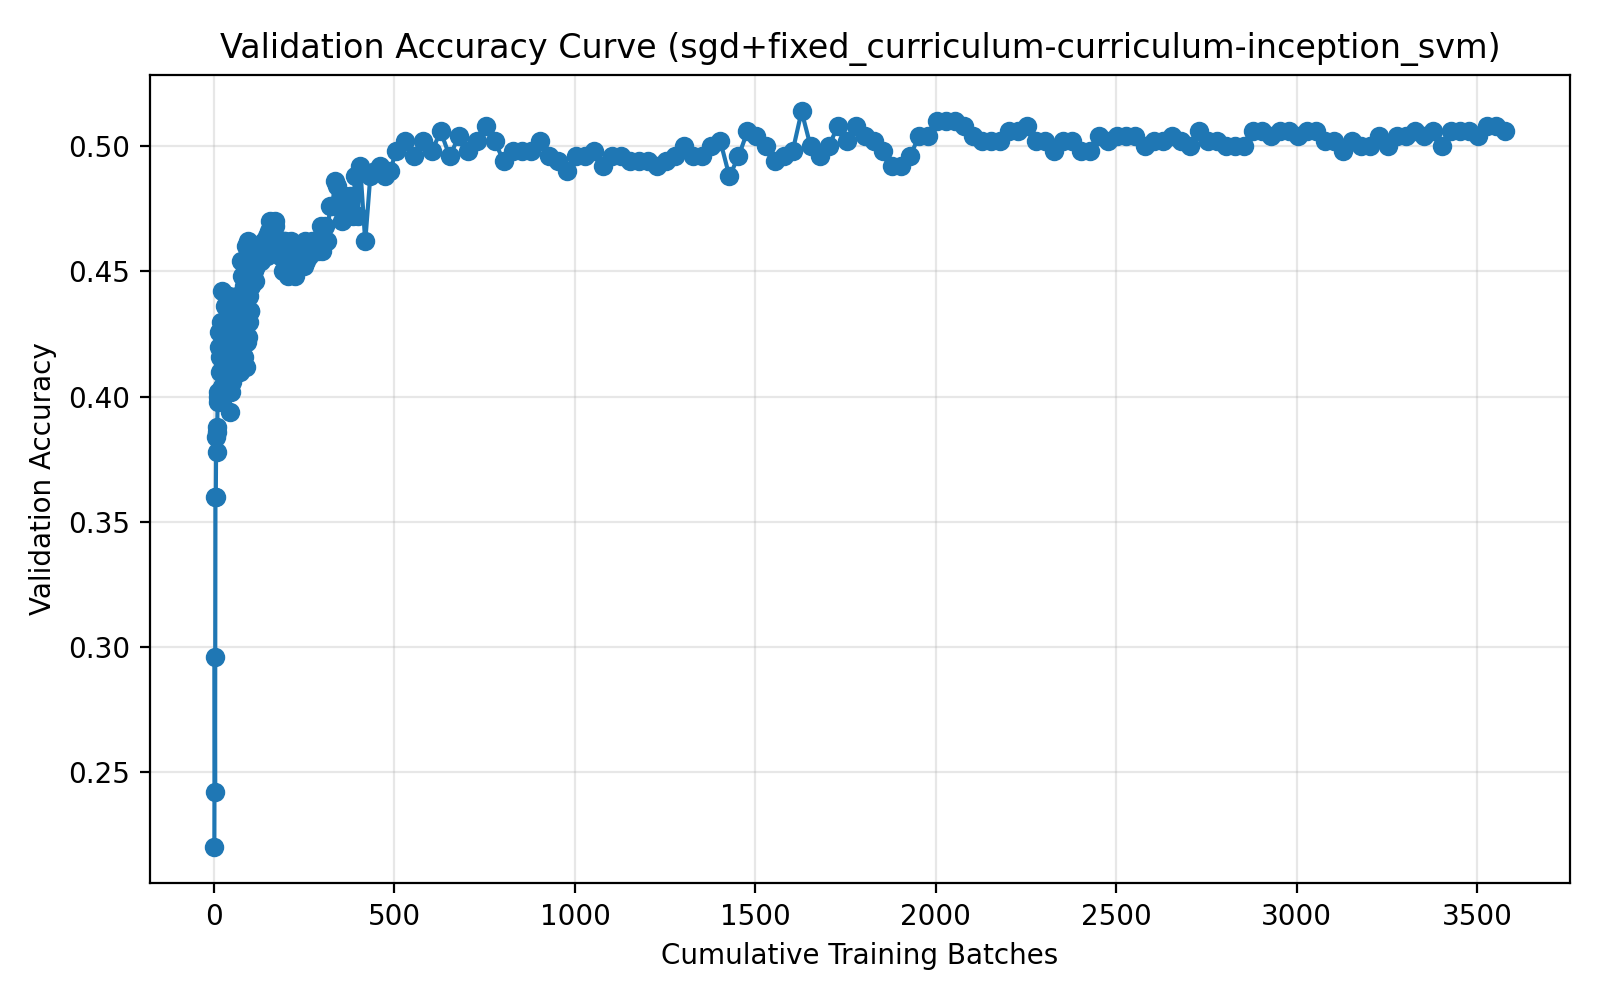

The table this chart was drawn from, first rows:
run_name, method, epoch, cumulative_batches, elapsed_seconds, val_accuracy
04-11_10-10, sgd+fixed_curriculum-curriculum-inceptio…, 1, 1, 1.034, 0.22
04-11_10-10, sgd+fixed_curriculum-curriculum-inceptio…, 2, 2, 1.385, 0.296
04-11_10-10, sgd+fixed_curriculum-curriculum-inceptio…, 3, 3, 1.771, 0.242
04-11_10-10, sgd+fixed_curriculum-curriculum-inceptio…, 4, 4, 2.079, 0.36
04-11_10-10, sgd+fixed_curriculum-curriculum-inceptio…, 5, 5, 2.364, 0.36
04-11_10-10, sgd+fixed_curriculum-curriculum-inceptio…, 6, 6, 2.662, 0.384
04-11_10-10, sgd+fixed_curriculum-curriculum-inceptio…, 7, 7, 2.985, 0.378
04-11_10-10, sgd+fixed_curriculum-curriculum-inceptio…, 8, 8, 3.278, 0.386
04-11_10-10, sgd+fixed_curriculum-curriculum-inceptio…, 9, 9, 3.567, 0.388
04-11_10-10, sgd+fixed_curriculum-curriculum-inceptio…, 10, 10, 3.886, 0.398
04-11_10-10, sgd+fixed_curriculum-curriculum-inceptio…, 11, 11, 4.221, 0.402
04-11_10-10, sgd+fixed_curriculum-curriculum-inceptio…, 12, 12, 4.569, 0.4
04-11_10-10, sgd+fixed_curriculum-curriculum-inceptio…, 13, 13, 4.868, 0.426
04-11_10-10, sgd+fixed_curriculum-curriculum-inceptio…, 14, 14, 5.194, 0.42
04-11_10-10, sgd+fixed_curriculum-curriculum-inceptio…, 15, 15, 5.541, 0.4
04-11_10-10, sgd+fixed_curriculum-curriculum-inceptio…, 16, 16, 5.866, 0.416
04-11_10-10, sgd+fixed_curriculum-curriculum-inceptio…, 17, 17, 6.198, 0.41
04-11_10-10, sgd+fixed_curriculum-curriculum-inceptio…, 18, 18, 6.532, 0.426
04-11_10-10, sgd+fixed_curriculum-curriculum-inceptio…, 19, 19, 6.854, 0.402
04-11_10-10, sgd+fixed_curriculum-curriculum-inceptio…, 20, 20, 7.17, 0.43
04-11_10-10, sgd+fixed_curriculum-curriculum-inceptio…, 21, 21, 7.479, 0.404
04-11_10-10, sgd+fixed_curriculum-curriculum-inceptio…, 22, 22, 7.835, 0.442
04-11_10-10, sgd+fixed_curriculum-curriculum-inceptio…, 23, 23, 8.133, 0.404
04-11_10-10, sgd+fixed_curriculum-curriculum-inceptio…, 24, 24, 8.456, 0.412
04-11_10-10, sgd+fixed_curriculum-curriculum-inceptio…, 25, 25, 8.77, 0.42
04-11_10-10, sgd+fixed_curriculum-curriculum-inceptio…, 26, 26, 9.112, 0.428
04-11_10-10, sgd+fixed_curriculum-curriculum-inceptio…, 27, 27, 9.436, 0.414
04-11_10-10, sgd+fixed_curriculum-curriculum-inceptio…, 28, 28, 9.766, 0.418
04-11_10-10, sgd+fixed_curriculum-curriculum-inceptio…, 29, 29, 10.09, 0.412
04-11_10-10, sgd+fixed_curriculum-curriculum-inceptio…, 30, 30, 10.39, 0.436
04-11_10-10, sgd+fixed_curriculum-curriculum-inceptio…, 31, 31, 10.72, 0.404
04-11_10-10, sgd+fixed_curriculum-curriculum-inceptio…, 32, 32, 11.05, 0.418
04-11_10-10, sgd+fixed_curriculum-curriculum-inceptio…, 33, 33, 11.37, 0.416
04-11_10-10, sgd+fixed_curriculum-curriculum-inceptio…, 34, 34, 11.67, 0.43
04-11_10-10, sgd+fixed_curriculum-curriculum-inceptio…, 35, 35, 11.99, 0.408
04-11_10-10, sgd+fixed_curriculum-curriculum-inceptio…, 36, 36, 12.32, 0.412
04-11_10-10, sgd+fixed_curriculum-curriculum-inceptio…, 37, 37, 12.68, 0.43
04-11_10-10, sgd+fixed_curriculum-curriculum-inceptio…, 38, 38, 13.01, 0.42
04-11_10-10, sgd+fixed_curriculum-curriculum-inceptio…, 39, 39, 13.39, 0.414
04-11_10-10, sgd+fixed_curriculum-curriculum-inceptio…, 40, 40, 13.71, 0.434
04-11_10-10, sgd+fixed_curriculum-curriculum-inceptio…, 41, 41, 14.02, 0.414
04-11_10-10, sgd+fixed_curriculum-curriculum-inceptio…, 42, 42, 14.36, 0.44
04-11_10-10, sgd+fixed_curriculum-curriculum-inceptio…, 43, 43, 14.68, 0.408
04-11_10-10, sgd+fixed_curriculum-curriculum-inceptio…, 44, 44, 15.01, 0.394
04-11_10-10, sgd+fixed_curriculum-curriculum-inceptio…, 45, 45, 15.34, 0.416
04-11_10-10, sgd+fixed_curriculum-curriculum-inceptio…, 46, 46, 15.68, 0.42
04-11_10-10, sgd+fixed_curriculum-curriculum-inceptio…, 47, 47, 16.04, 0.402
04-11_10-10, sgd+fixed_curriculum-curriculum-inceptio…, 48, 48, 16.37, 0.42
04-11_10-10, sgd+fixed_curriculum-curriculum-inceptio…, 49, 49, 16.69, 0.426
04-11_10-10, sgd+fixed_curriculum-curriculum-inceptio…, 50, 50, 16.98, 0.428
04-11_10-10, sgd+fixed_curriculum-curriculum-inceptio…, 51, 51, 17.29, 0.406
04-11_10-10, sgd+fixed_curriculum-curriculum-inceptio…, 52, 52, 17.6, 0.414
04-11_10-10, sgd+fixed_curriculum-curriculum-inceptio…, 53, 53, 17.94, 0.432
04-11_10-10, sgd+fixed_curriculum-curriculum-inceptio…, 54, 54, 18.26, 0.43
04-11_10-10, sgd+fixed_curriculum-curriculum-inceptio…, 55, 55, 18.58, 0.418
04-11_10-10, sgd+fixed_curriculum-curriculum-inceptio…, 56, 56, 18.92, 0.428
04-11_10-10, sgd+fixed_curriculum-curriculum-inceptio…, 57, 57, 19.28, 0.418
04-11_10-10, sgd+fixed_curriculum-curriculum-inceptio…, 58, 58, 19.61, 0.432
04-11_10-10, sgd+fixed_curriculum-curriculum-inceptio…, 59, 59, 19.95, 0.428
04-11_10-10, sgd+fixed_curriculum-curriculum-inceptio…, 60, 60, 20.3, 0.434
... 260 more rows
